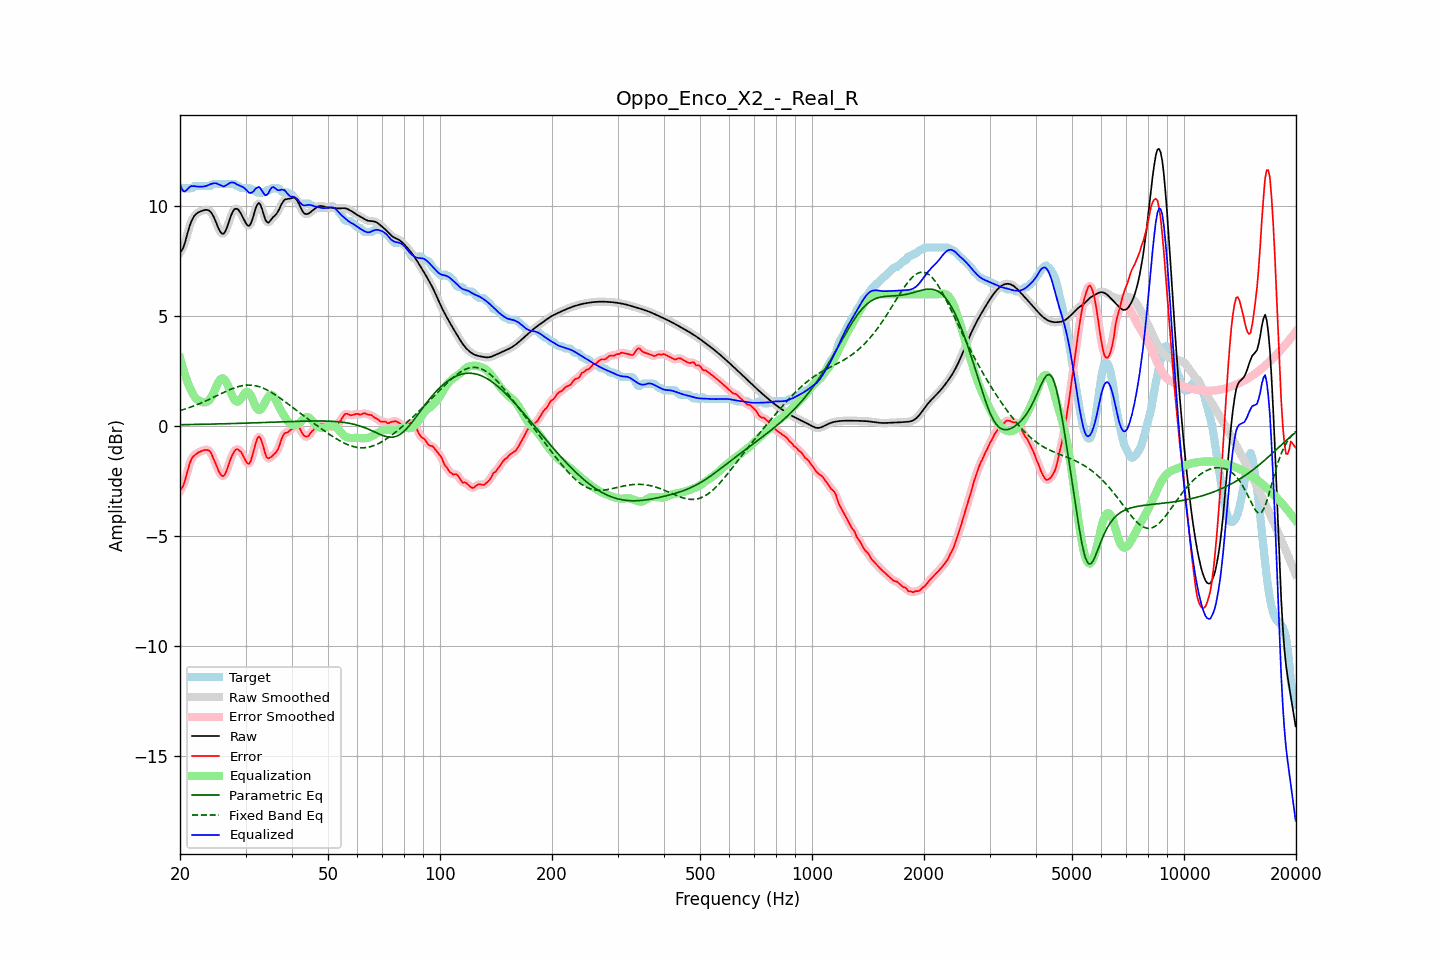

The data file committed next to this chart (first rows):
frequency, raw, error, smoothed, error_smoothed, equalization, parametric_eq, fixed_band_eq, equalized_raw, equalized_smoothed, target
20.00, 7.92, -2.94, 7.90, -2.96, 3.11, 0.06, 0.71, 11.04, 11.01, 10.86
20.20, 7.98, -2.85, 8.00, -2.84, 2.84, 0.06, 0.73, 10.82, 10.84, 10.83
20.40, 8.12, -2.71, 8.15, -2.68, 2.59, 0.06, 0.75, 10.70, 10.74, 10.83
20.61, 8.33, -2.50, 8.34, -2.49, 2.35, 0.07, 0.77, 10.68, 10.69, 10.83
20.81, 8.60, -2.23, 8.59, -2.24, 2.14, 0.07, 0.80, 10.74, 10.73, 10.83
21.02, 8.86, -1.97, 8.86, -1.97, 1.95, 0.07, 0.82, 10.81, 10.81, 10.83
21.23, 9.11, -1.72, 9.10, -1.72, 1.77, 0.07, 0.85, 10.89, 10.88, 10.83
21.44, 9.31, -1.52, 9.30, -1.54, 1.62, 0.07, 0.87, 10.93, 10.92, 10.83
21.66, 9.46, -1.39, 9.46, -1.41, 1.47, 0.07, 0.90, 10.92, 10.93, 10.85
21.87, 9.58, -1.34, 9.58, -1.32, 1.34, 0.07, 0.93, 10.93, 10.92, 10.92
22.09, 9.66, -1.27, 9.66, -1.27, 1.25, 0.08, 0.96, 10.91, 10.91, 10.93
22.31, 9.71, -1.22, 9.71, -1.22, 1.19, 0.08, 0.99, 10.90, 10.91, 10.93
22.54, 9.75, -1.18, 9.75, -1.18, 1.15, 0.08, 1.02, 10.90, 10.90, 10.93
22.76, 9.78, -1.15, 9.78, -1.15, 1.12, 0.08, 1.05, 10.90, 10.90, 10.93
22.99, 9.81, -1.12, 9.81, -1.12, 1.09, 0.08, 1.08, 10.90, 10.90, 10.93
23.22, 9.83, -1.10, 9.83, -1.10, 1.08, 0.08, 1.11, 10.91, 10.91, 10.93
23.45, 9.84, -1.09, 9.85, -1.09, 1.08, 0.08, 1.14, 10.93, 10.93, 10.93
23.69, 9.84, -1.09, 9.84, -1.08, 1.11, 0.09, 1.18, 10.95, 10.95, 10.93
23.92, 9.82, -1.11, 9.81, -1.12, 1.17, 0.09, 1.21, 10.98, 10.98, 10.93
24.16, 9.76, -1.17, 9.75, -1.20, 1.26, 0.09, 1.25, 11.02, 11.01, 10.93
24.40, 9.66, -1.34, 9.65, -1.33, 1.38, 0.09, 1.28, 11.04, 11.04, 11.00
24.65, 9.52, -1.51, 9.52, -1.50, 1.53, 0.09, 1.32, 11.06, 11.05, 11.03
24.89, 9.36, -1.67, 9.35, -1.68, 1.70, 0.09, 1.35, 11.06, 11.05, 11.03
25.14, 9.18, -1.85, 9.17, -1.86, 1.87, 0.10, 1.39, 11.04, 11.04, 11.03
25.39, 8.99, -2.04, 9.00, -2.03, 2.01, 0.10, 1.42, 11.00, 11.01, 11.03
25.65, 8.86, -2.18, 8.85, -2.18, 2.12, 0.10, 1.46, 10.98, 10.97, 11.03
25.91, 8.77, -2.26, 8.77, -2.26, 2.17, 0.10, 1.49, 10.94, 10.94, 11.03
26.16, 8.75, -2.28, 8.77, -2.26, 2.16, 0.10, 1.53, 10.92, 10.93, 11.03
26.43, 8.84, -2.19, 8.85, -2.18, 2.10, 0.11, 1.56, 10.93, 10.94, 11.03
26.69, 9.01, -2.03, 9.00, -2.03, 1.98, 0.11, 1.60, 10.98, 10.98, 11.03
26.96, 9.21, -1.82, 9.21, -1.82, 1.82, 0.11, 1.63, 11.02, 11.03, 11.03
27.23, 9.43, -1.60, 9.43, -1.61, 1.64, 0.11, 1.66, 11.07, 11.07, 11.03
27.50, 9.63, -1.40, 9.63, -1.41, 1.46, 0.11, 1.69, 11.09, 11.09, 11.03
27.77, 9.78, -1.25, 9.78, -1.24, 1.30, 0.12, 1.72, 11.09, 11.09, 11.03
28.05, 9.88, -1.13, 9.87, -1.13, 1.19, 0.12, 1.75, 11.07, 11.06, 11.02
28.33, 9.90, -1.05, 9.90, -1.07, 1.12, 0.12, 1.77, 11.02, 11.02, 10.95
28.62, 9.87, -1.06, 9.87, -1.06, 1.11, 0.12, 1.79, 10.98, 10.98, 10.93
28.90, 9.78, -1.12, 9.78, -1.10, 1.16, 0.12, 1.81, 10.95, 10.94, 10.90
29.19, 9.66, -1.17, 9.66, -1.19, 1.26, 0.13, 1.83, 10.91, 10.92, 10.83
29.48, 9.52, -1.31, 9.52, -1.32, 1.37, 0.13, 1.84, 10.88, 10.88, 10.83
29.78, 9.37, -1.46, 9.37, -1.46, 1.47, 0.13, 1.85, 10.84, 10.84, 10.83
30.08, 9.23, -1.60, 9.23, -1.60, 1.54, 0.13, 1.86, 10.78, 10.77, 10.83
30.38, 9.13, -1.70, 9.14, -1.70, 1.56, 0.14, 1.87, 10.69, 10.70, 10.83
30.68, 9.11, -1.72, 9.13, -1.69, 1.51, 0.14, 1.87, 10.62, 10.64, 10.83
30.99, 9.22, -1.60, 9.22, -1.58, 1.40, 0.14, 1.87, 10.61, 10.62, 10.81
31.30, 9.40, -1.35, 9.41, -1.36, 1.24, 0.14, 1.86, 10.64, 10.65, 10.75
31.61, 9.65, -1.08, 9.65, -1.08, 1.07, 0.15, 1.85, 10.71, 10.72, 10.73
31.93, 9.91, -0.80, 9.89, -0.80, 0.91, 0.15, 1.84, 10.81, 10.80, 10.71
32.24, 10.07, -0.57, 10.07, -0.59, 0.79, 0.15, 1.82, 10.86, 10.86, 10.64
32.57, 10.16, -0.47, 10.13, -0.50, 0.73, 0.15, 1.80, 10.89, 10.87, 10.63
32.89, 10.08, -0.55, 10.07, -0.56, 0.75, 0.16, 1.78, 10.83, 10.82, 10.63
33.22, 9.89, -0.74, 9.89, -0.74, 0.83, 0.16, 1.75, 10.72, 10.71, 10.63
33.55, 9.65, -0.98, 9.65, -0.99, 0.95, 0.16, 1.72, 10.60, 10.60, 10.63
33.89, 9.42, -1.25, 9.44, -1.23, 1.09, 0.16, 1.68, 10.51, 10.53, 10.67
34.23, 9.30, -1.44, 9.31, -1.40, 1.23, 0.17, 1.65, 10.53, 10.54, 10.73
34.57, 9.26, -1.47, 9.28, -1.47, 1.35, 0.17, 1.61, 10.61, 10.63, 10.73
34.92, 9.34, -1.43, 9.33, -1.45, 1.42, 0.17, 1.57, 10.76, 10.75, 10.77
35.27, 9.43, -1.40, 9.42, -1.39, 1.42, 0.17, 1.53, 10.86, 10.84, 10.83
35.62, 9.52, -1.31, 9.51, -1.32, 1.37, 0.18, 1.48, 10.89, 10.88, 10.83
35.97, 9.58, -1.25, 9.59, -1.26, 1.26, 0.18, 1.44, 10.84, 10.84, 10.83
... 635 more rows
